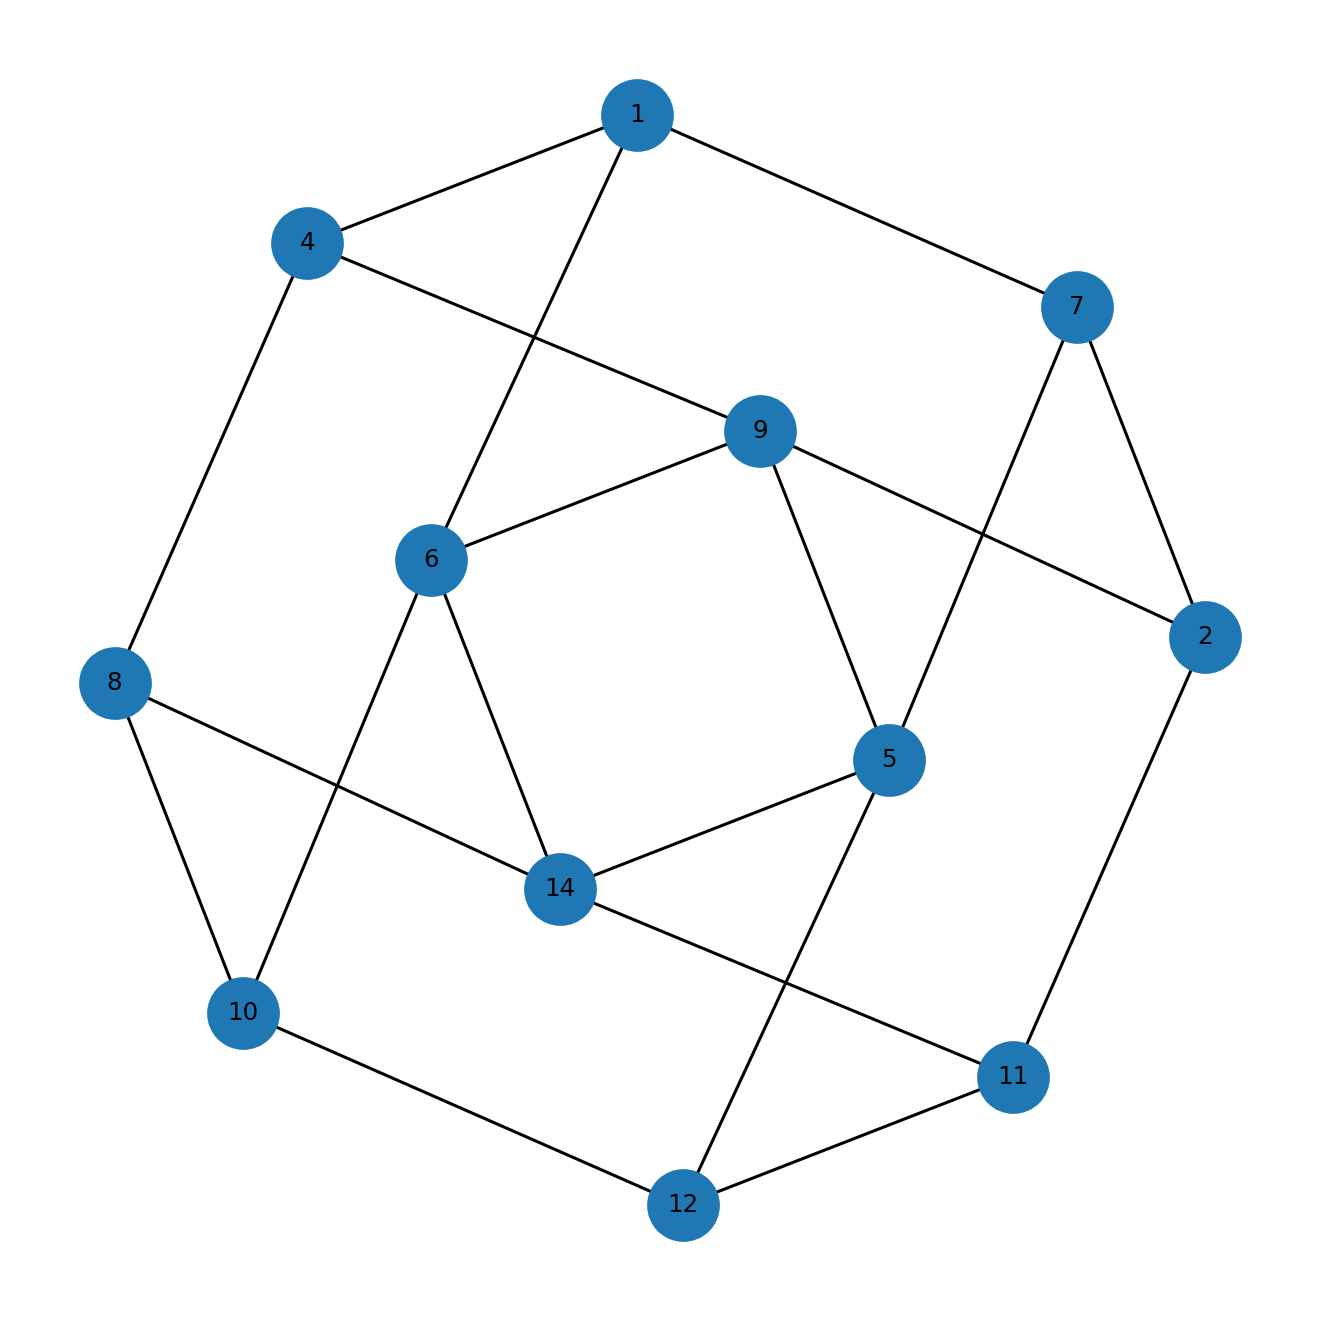

Values plotted in this chart, from the file beside it:
u, v, kind, ox, oy, x_rel, y_rel
1, 4, proper, 4.0, 4.0, overlap, contains
1, 6, proper, 2.0, 1.0, overlap, contains
1, 7, proper, 1.0, 3.0, overlap, overlap
2, 7, proper, 2.0, 1.0, contains, inside
2, 9, proper, 2.0, 1.0, contains, inside
2, 11, proper, 1.0, 1.0, overlap, inside
4, 8, proper, 2.0, 1.0, overlap, overlap
4, 9, proper, 1.0, 1.0, overlap, overlap
5, 7, proper, 2.0, 4.0, contains, overlap
5, 9, proper, 2.0, 5.0, contains, inside
5, 12, proper, 3.0, 3.0, contains, overlap
5, 14, proper, 1.0, 2.0, contains, overlap
6, 9, proper, 2.0, 1.0, contains, inside
6, 10, proper, 5.0, 1.0, contains, inside
6, 14, proper, 1.0, 1.0, contains, inside
8, 10, proper, 5.0, 5.0, contains, inside
8, 14, proper, 1.0, 4.0, contains, overlap
10, 12, proper, 2.0, 3.0, overlap, overlap
11, 12, proper, 3.0, 3.0, contains, inside
11, 14, proper, 1.0, 3.0, contains, inside
